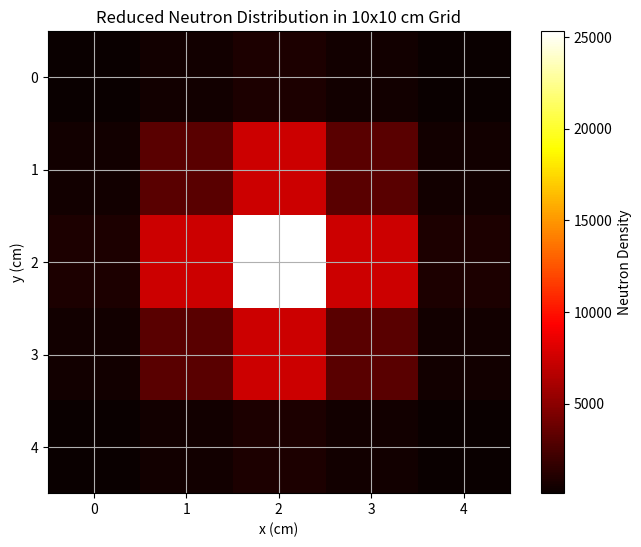

Write the Python code that produced this figure.
import numpy as np
import matplotlib.pyplot as plt
from scipy.ndimage import gaussian_filter

# Parâmetros iniciais
size = 50  # Tamanho da matriz original
cell_size = 10  # Tamanho da célula (não usado diretamente neste script)
total_neutrons = 1000000  # Total de nêutrons inicialmente no combustível
source_size = 10  # Tamanho da fonte de nêutrons no centro

# Dicionário de seções de choque atualizadas
sigma = {
    "H1_n_el": 30.173471,
    "O16_n_el": 3.9152284,
    "H1_n_g": 0.3346708,
    "U235_n_el": 14.110209,
    "U238_n_el": 9.240251,
    "U235_n_g": 100.135796,
    "U238_n_g": 2.7003825,
    "U235_n_f": 590.64465,
    "U238_n_f": 1.85034E-05,
}

# Probabilidade de cada reação
prob = {k: v / sum(sigma.values()) for k, v in sigma.items()}

# Inicialização da matriz de nêutrons
neutron_map = np.zeros((size, size))

# Configuração da matriz de materiais
material_map = np.full((size, size), "water")
center = size // 2
source_start = center - source_size // 2
source_end = source_start + source_size
material_map[source_start:source_end, source_start:source_end] = "fuel"
neutron_map[source_start:source_end, source_start:source_end] = total_neutrons / (source_size ** 2)

# Simulação de absorção e dispersão de nêutrons
for step in range(100):
    new_map = np.copy(neutron_map)
    for i in range(size):
        for j in range(size):
            neutrons = neutron_map[i, j]
            if neutrons > 0:
                absorbed_total = 0
                for reaction, p in prob.items():
                    if ("fuel" in reaction and material_map[i, j] == "fuel") or \
                       ("water" in material_map[i, j] and ("H1" in reaction or "O16" in reaction)):
                        absorbed = neutrons * p
                        absorbed_total += absorbed
                new_map[i, j] -= absorbed_total
    neutron_map = gaussian_filter(new_map, sigma=1)

# Redução da matriz de nêutrons para uma matriz 5x5
final_size = 5
neutron_map_ = np.zeros((final_size, final_size))
stride = 10  # Calculando um stride para cobrir toda a matriz

for i in range(final_size):
    for j in range(final_size):
        start_i = i * stride
        start_j = j * stride
        end_i = start_i + stride
        end_j = start_j + stride
        # Garante que não ultrapasse os limites da matriz
        end_i = min(end_i, size)
        end_j = min(end_j, size)
        neutron_map_[i, j] = np.sum(neutron_map[start_i:end_i, start_j:end_j])



neutron_map_ = neutron_map_.astype(int)

print("neutron_map_", neutron_map_)

# Visualização da matriz final
plt.figure(figsize=(8, 6))
plt.imshow(neutron_map_, interpolation='none', cmap='hot')
plt.colorbar(label='Neutron Density')
plt.title('Reduced Neutron Distribution in 10x10 cm Grid')
plt.xlabel('x (cm)')
plt.ylabel('y (cm)')
plt.grid(True)
plt.show()
